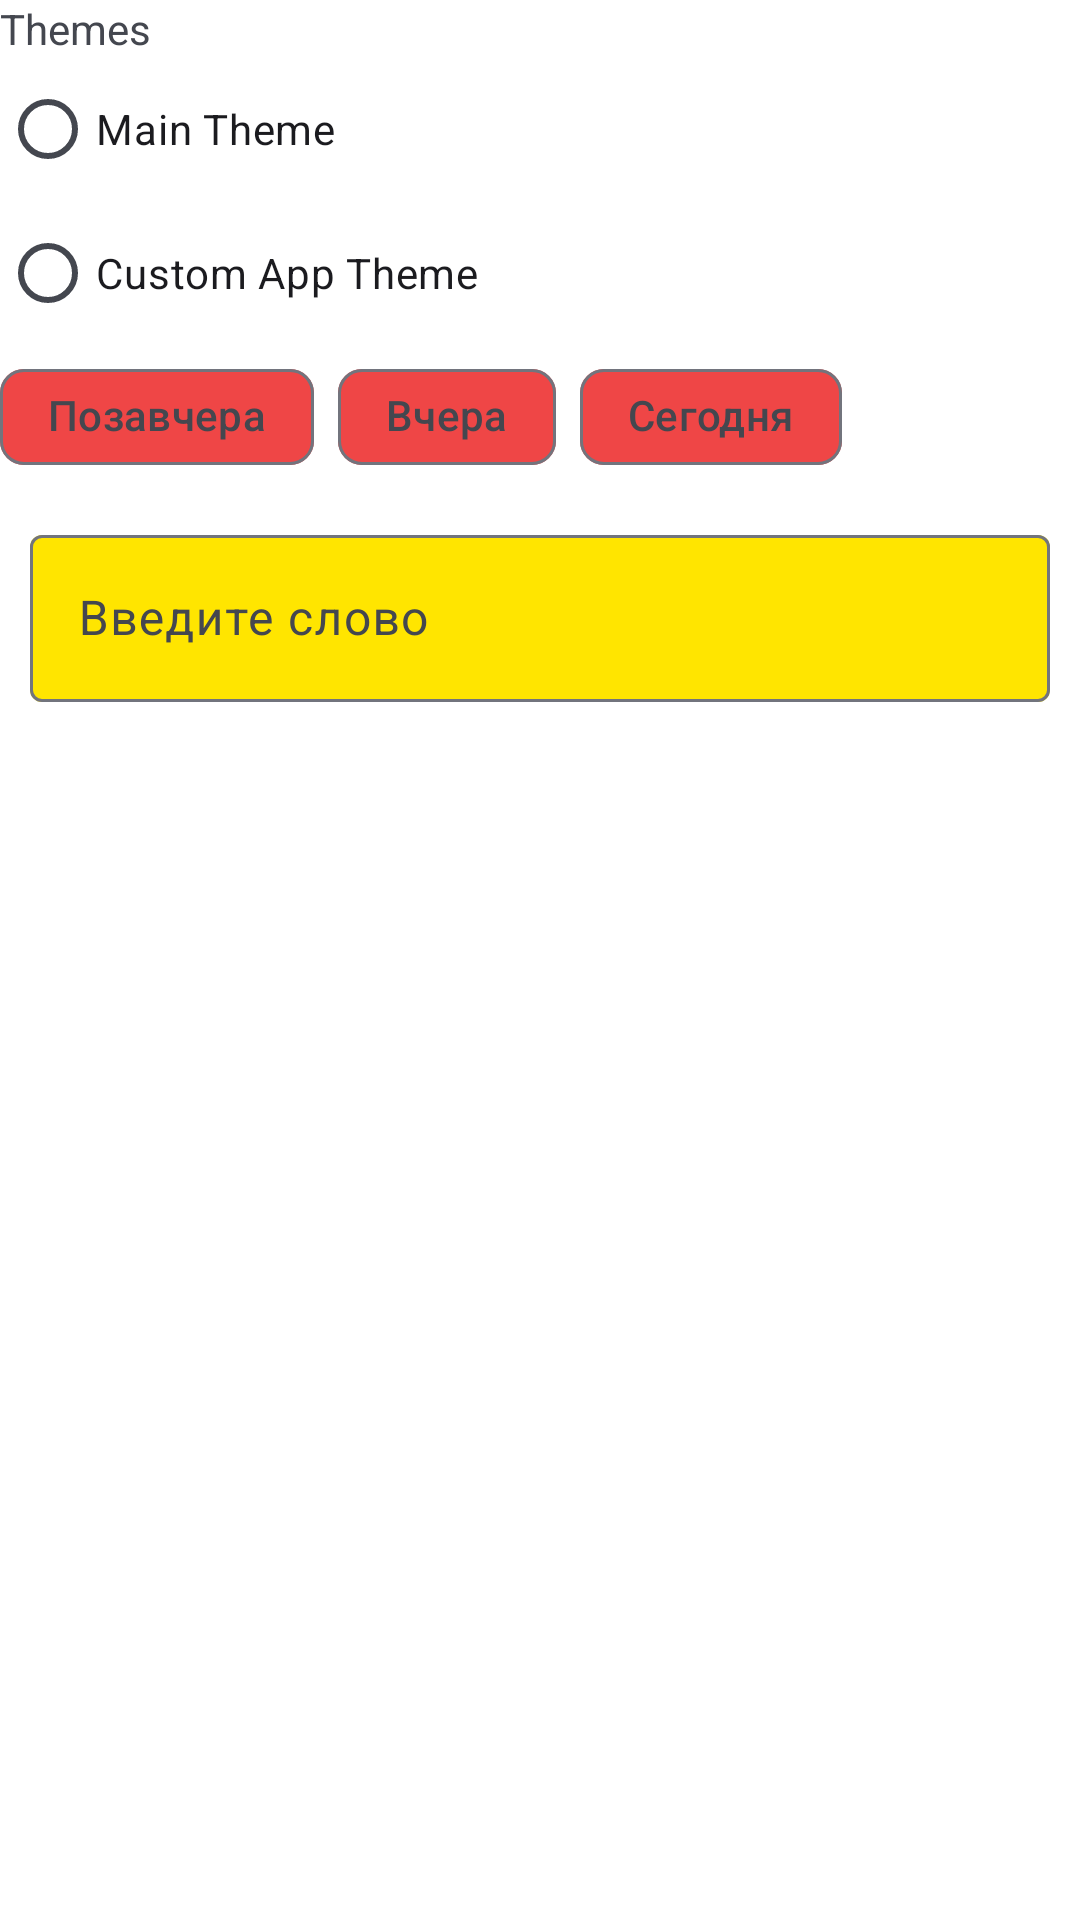

Reconstruct the res/layout file that produces this screen, plus the resources it refers to.
<!-- AndroidManifest.xml: application theme Theme.GBMaterialDesign -->
<!-- res/layout/fragment_settings.xml -->
<?xml version="1.0" encoding="utf-8"?>
<LinearLayout xmlns:android="http://schemas.android.com/apk/res/android"
    xmlns:tools="http://schemas.android.com/tools"
    android:layout_width="match_parent"
    android:layout_height="match_parent"
    android:background="@color/white"
    android:orientation="vertical"
    tools:context=".ui.SettingsFragment">

    <TextView
        android:layout_width="match_parent"
        android:layout_height="wrap_content"
        android:text="Themes" />

    <RadioGroup
        android:id="@+id/group_one"
        android:layout_width="match_parent"
        android:layout_height="wrap_content">

        <RadioButton
            android:id="@+id/main_theme"
            android:layout_width="wrap_content"
            android:layout_height="wrap_content"
            android:text="Main Theme" />

        <RadioButton
            android:id="@+id/app_theme"
            android:layout_width="wrap_content"
            android:layout_height="wrap_content"
            android:text="Custom App Theme" />

        <com.google.android.material.chip.ChipGroup
            android:id="@+id/chipGroup"
            android:layout_width="wrap_content"
            android:layout_height="wrap_content">

            <com.google.android.material.chip.Chip
                android:id="@+id/day_before_yesterday"
                android:layout_width="wrap_content"
                android:layout_height="wrap_content"
                android:checkable="true"
                android:text="@string/day_before_yesterday" />

            <com.google.android.material.chip.Chip
                android:id="@+id/yesterday"
                android:layout_width="wrap_content"
                android:layout_height="wrap_content"
                android:checkable="true"
                android:text="@string/yesterday" />

            <com.google.android.material.chip.Chip
                android:id="@+id/today"
                android:layout_width="wrap_content"
                android:layout_height="wrap_content"
                android:checkable="true"
                android:text="@string/Today" />
        </com.google.android.material.chip.ChipGroup>

        <com.google.android.material.textfield.TextInputLayout
            android:id="@+id/textInputLayout"
            android:layout_width="match_parent"
            android:layout_height="wrap_content"
            android:padding="10dp">

            <com.google.android.material.textfield.TextInputEditText
                android:id="@+id/textInputEdit"
                android:layout_width="match_parent"
                android:layout_height="wrap_content"
                android:hint="@string/input_text"
                android:minHeight="48dp" />
        </com.google.android.material.textfield.TextInputLayout>
    </RadioGroup>
</LinearLayout>
<!-- resources referenced by this layout -->
<resources>
  <color name="white">#FFFFFFFF</color>
  <string name="Today">Сегодня</string>
  <string name="day_before_yesterday">Позавчера</string>
  <string name="input_text">Введите слово</string>
  <string name="yesterday">Вчера</string>
  <style name="Theme.GBMaterialDesign" parent="Base.Theme.GBMaterialDesign" />
  <style name="Base.Theme.GBMaterialDesign" parent="Theme.Material3.DayNight.NoActionBar">
  
          <item name="colorOnSecondaryContainer">#8BC34A</item>
  
          <item name="chipStyle">@style/MyChip</item>
          <item name="textInputOutlinedStyle">@style/MyText</item>
  
  
      </style>
  <style name="MyChip" parent="Widget.Material3.Chip.Suggestion">
          <item name="textAppearanceTitleMedium">@style/MyTextAppearance</item>
          <item name="textAppearanceBodySmall">@style/MyTextAppearance</item>
          <item name="chipBackgroundColor">#95CBF6</item>
          <item name="rippleColor">#418FCF</item>
          <item name="shapeAppearanceOverlay">@style/MyShapeAppearance</item>
      </style>
  <style name="MyText" parent="Widget.Material3.TextInputLayout.OutlinedBox">
          <item name="helperTextTextColor">#8BE48E</item>
          <item name="boxBackgroundColor">#DAD28E</item>
          <item name="colorOnSurface">#0C0300</item>
          <item name="placeholderTextAppearance">@style/MyTextAppearance</item>
          <item name="helperTextTextAppearance">@style/MyTextAppearance</item>
          <item name="shapeAppearanceOverlay">@style/MyTextAppearance</item>
          <item name="hintTextAppearance">@style/MyTextAppearance</item>
          <item name="counterTextAppearance">@style/MyTextAppearance</item>
          <item name="counterOverflowTextAppearance">@style/MyTextAppearance</item>
  
      </style>
  <style name="MyTextAppearance" parent="TextAppearance.MaterialComponents.Body2">
          <item name="fontFamily">@font/aladin</item>
          <item name="android:fontFamily">@font/aladin</item>
          <item name="android:textStyle">bold</item>
          <item name="android:textSize">16sp</item>
          <item name="android:letterSpacing">0.0178571429</item>
      </style>
  <style name="MyShapeAppearance" parent="ShapeAppearance.Material3.MediumComponent">
          <item name="cornerFamily">rounded</item>
          <item name="cornerSize">20dp</item>
      </style>
</resources>
